4-way image classification set "documents" from GitHub (jauniusc/cvmatch); label vocabulary: email, form, letter, resume.

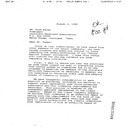
Label: letter

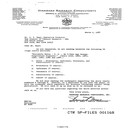
Label: letter

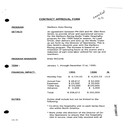
Label: form

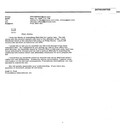
Label: email

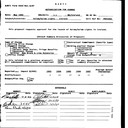
Label: form

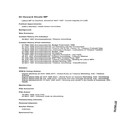
Label: resume
